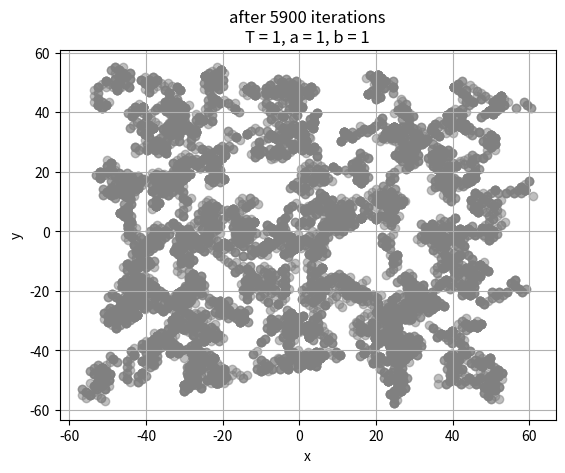

Write Python code to recreate this figure.
"""

272_Project 2
[redacted]

"""


import numpy as np
import matplotlib.pyplot as plt

# 1. Generate initial locations
def PlotLocations(R=50, N=100):
    Xinit = np.random.uniform(-R, R, N)
    Yinit = np.random.uniform(-R, R, N)
    return Xinit, Yinit

# 2. Lennard-Jones potential matrix
def Potential(Dx, Dy, a=1, b=1):
    N = Dx.shape[0]
    r2 = Dx**2 + Dy**2
    Eye = np.eye(N)
    r2 += Eye  # prevent divide by zero in-place
    Phi = (a / r2**6) - (b / r2**3)
    np.fill_diagonal(Phi, 0)  # ensure no self-interaction
    return Phi

# 3. Convert positions to total potential
def DisToPotential(X, Y, a=1, b=1):
    N = len(X)
    X_tile = np.tile(X, (N, 1))
    Y_tile = np.tile(Y, (N, 1))
    Dx = X_tile - X_tile.T
    Dy = Y_tile - Y_tile.T

    Phi = Potential(Dx, Dy, a, b)
    Utot = np.dot(Phi, np.ones(N))
    return Utot

# 4. Metropolis move step
def MoveParticle(Xinit, Yinit, N=100, Niter=1000, a=1, b=1, T=1, delta=1):
    N = len(Xinit)
    Utot = DisToPotential(Xinit, Yinit, a, b)

    for n in range(Niter):
        i = np.random.randint(N)
        dx = delta * np.random.choice([-1, 1])
        dy = delta * np.random.choice([-1, 1])

        Xtrial = np.copy(Xinit)
        Ytrial = np.copy(Yinit)

        Xtrial[i] += dx
        Ytrial[i] += dy

        U_old = Utot[i]
        U_new_i = DisToPotential(Xtrial, Ytrial, a, b)[i]
        dU = U_new_i - U_old

        rho = np.random.rand()
        if dU < 0 or rho < np.exp(-dU / T):
            Xinit[i] = Xtrial[i]
            Yinit[i] = Ytrial[i]
            Utot[i] = U_new_i

        # Plot every 100 steps
        if not n % 100:
            plt.scatter(Xinit, Yinit, c='gray', alpha=0.5)
            plt.xlabel('x')
            plt.ylabel('y')
            plt.title(f'after {n} iterations\nT = {T}, a = {a}, b = {b}')
            plt.grid(True)
            plt.show()

# 5. Simulation wrapper class
class SimulateParticles:
    def __init__(self, N=100, R=50):
        self.N = N
        self.R = R
        self.Xinit, self.Yinit = PlotLocations(R, N)

    def run(self, Niter=1000, a=1, b=1, T=1, delta=1):
        MoveParticle(self.Xinit, self.Yinit, self.N, Niter, a, b, T, delta)

# 6. Run the simulation
sim = SimulateParticles(N=200)
sim.run(Niter=6000, T=1)